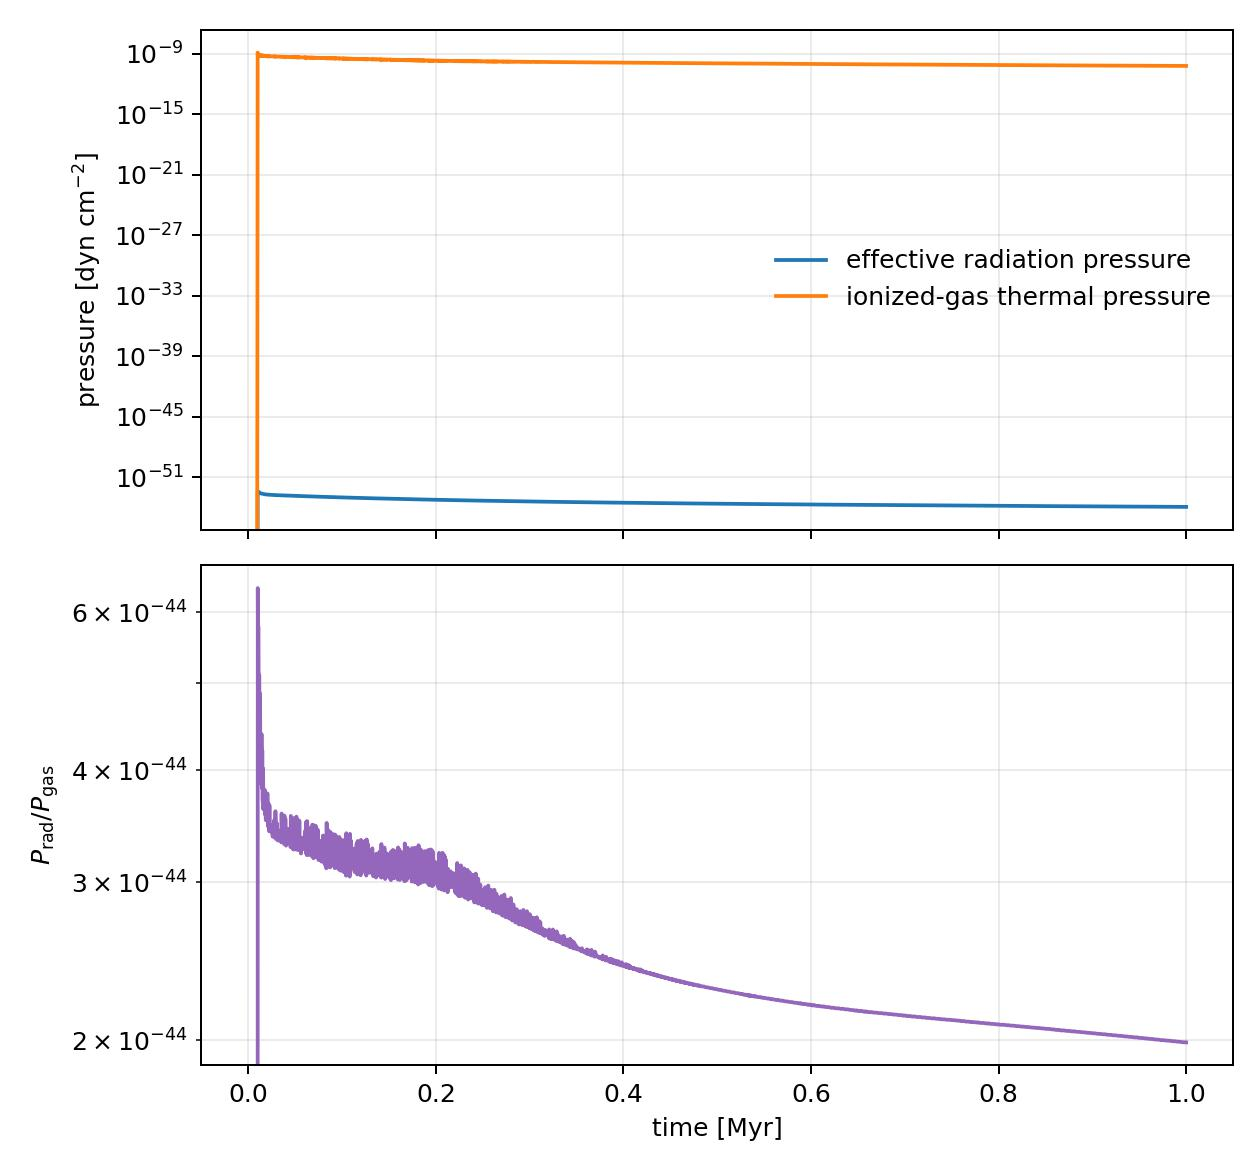

The data file committed next to this chart (first rows):
time_Myr, radiation_pressure_dyn_cgs_cm2, gas_pressure_dyn_cgs_cm2, pressure_ratio
0.000000000000000000e+00, 0.000000000000000000e+00, 0.000000000000000000e+00, 0.000000000000000000e+00
1.000000000000000021e-02, 4.407171171414689900e-53, 1.269310402377992016e-09, 3.472098836626617426e-44
1.011259042179069034e-02, 4.322449756017424137e-53, 6.771886000106576884e-10, 6.382933433831279130e-44
1.022406811339536363e-02, 4.231987225232550172e-53, 7.500964116500695619e-10, 5.641924370659209592e-44
1.034151551144687001e-02, 4.095770830874204820e-53, 7.387742128473220988e-10, 5.544008926744512871e-44
1.045461358100146891e-02, 3.973699813276113006e-53, 6.886002402534288191e-10, 5.770691877501601375e-44
1.056994103999837550e-02, 3.931727255039560217e-53, 7.731281464627237483e-10, 5.085479390484365862e-44
1.068086209899885702e-02, 3.811365505758852478e-53, 6.590708705339979506e-10, 5.782937277550706791e-44
1.079655627582929746e-02, 3.765485628671506471e-53, 7.651277383719706086e-10, 4.921381672403696732e-44
1.091730099658749960e-02, 3.666920028071594884e-53, 7.657869955108274066e-10, 4.788433401935131678e-44
1.104423326816247539e-02, 3.560057172603008630e-53, 7.185490521704992547e-10, 4.954508202118216423e-44
1.117570655520745172e-02, 3.514547013733918874e-53, 7.379370694216076198e-10, 4.762664947145977766e-44
1.131200699456896830e-02, 3.422915827858723845e-53, 7.509849758104340926e-10, 4.557901873023284610e-44
1.145303052588281592e-02, 3.327463374159042494e-53, 6.825510845069318643e-10, 4.875039318943825207e-44
1.159982633410668387e-02, 3.300041348460271509e-53, 6.459421587674492409e-10, 5.108880576485711985e-44
1.175164625658999158e-02, 3.205415588741893777e-53, 6.302642829647478634e-10, 5.085827763654473331e-44
1.190948514291952781e-02, 3.127079336611296250e-53, 7.069066706392056231e-10, 4.423609885847731449e-44
1.207414664228544446e-02, 3.055079032817347580e-53, 6.261689362418631399e-10, 4.879001266260990282e-44
1.224543703968608566e-02, 2.981482767679826826e-53, 6.587487172494556257e-10, 4.525978859023410792e-44
1.242358418068134802e-02, 2.907680932735266992e-53, 6.640215953022149036e-10, 4.378895134294389226e-44
1.260921602481780701e-02, 2.824532627853126550e-53, 5.956614387156310718e-10, 4.741842335712383039e-44
1.280283664407693041e-02, 2.756130603995121752e-53, 6.657692125330034980e-10, 4.139768784905317321e-44
1.300395540752380223e-02, 2.723319727619753536e-53, 6.526153994043783101e-10, 4.172932067041694592e-44
1.321291420222583425e-02, 2.657130953115464219e-53, 6.591710355056277655e-10, 4.031018976853661749e-44
1.343010144941582384e-02, 2.584482306012901083e-53, 6.086659084241066863e-10, 4.246142703645697949e-44
1.365579988917101778e-02, 2.572684634772225153e-53, 5.926926077641177681e-10, 4.340672721526692025e-44
1.388943452180209717e-02, 2.519986938764734137e-53, 6.528986568730942435e-10, 3.859690799233105478e-44
1.413128862485321657e-02, 2.501263055127263700e-53, 5.699882987938208327e-10, 4.388270882788830479e-44
1.438158497808614614e-02, 2.468039724005083100e-53, 6.407458243877948377e-10, 3.851823344089973895e-44
1.464047450467304348e-02, 2.431519465510286367e-53, 6.364132988247200669e-10, 3.820660991843873451e-44
1.490809723813975828e-02, 2.411160739718900767e-53, 5.728128841309997613e-10, 4.209333984127841230e-44
1.518424162253591454e-02, 2.365195625913289568e-53, 6.372850479599164446e-10, 3.711362181624656891e-44
1.546900027801869845e-02, 2.343210306498873175e-53, 6.359625523982191386e-10, 3.684509878235143067e-44
1.576249383940649465e-02, 2.297067399704344350e-53, 5.716785229063030717e-10, 4.018110367390570839e-44
1.606480301211976255e-02, 2.272542463616676622e-53, 6.281466237061376378e-10, 3.617853504024926006e-44
1.637585245995450481e-02, 2.236221509980370098e-53, 6.055343343518291852e-10, 3.692972277738878209e-44
1.669069363722785332e-02, 2.193185814824623275e-53, 6.020503807991755252e-10, 3.642860937839351348e-44
1.700884017133606069e-02, 2.174903612953565935e-53, 5.944904417054380534e-10, 3.658433273904849911e-44
1.733028763700733554e-02, 2.128202502824944035e-53, 5.860438360140161013e-10, 3.631473231251671920e-44
1.765512128779188339e-02, 2.116678728796302832e-53, 5.566178483288147734e-10, 3.802750370207141498e-44
1.798347442765970902e-02, 2.093697586443156383e-53, 5.867520906332120009e-10, 3.568283129905300922e-44
1.831552920713270041e-02, 2.065711174717466261e-53, 5.662193769043910846e-10, 3.648252354080548807e-44
1.865143909910757167e-02, 2.057767595841592214e-53, 5.847747141544090887e-10, 3.518906590920484183e-44
1.899132736476097372e-02, 2.028453403305264472e-53, 5.734635346566358105e-10, 3.537196841155403509e-44
1.933527905471751560e-02, 2.010003915511889444e-53, 5.603202241567393624e-10, 3.587241418131692547e-44
1.968331711743494944e-02, 2.003166222318584602e-53, 5.375135777409374473e-10, 3.726726738210955204e-44
2.003540986555179051e-02, 1.980683398066797083e-53, 5.623423986604700066e-10, 3.522201780952124368e-44
2.039144894031855171e-02, 1.961991931642333039e-53, 5.205337648008731020e-10, 3.769192441133728620e-44
2.075068481491072064e-02, 1.955417080244511621e-53, 5.574863988411399126e-10, 3.507560156282346893e-44
2.111267491928133996e-02, 1.943991612275029070e-53, 5.611635045822981454e-10, 3.464216037573645331e-44
2.147455121599913669e-02, 1.919795710674551503e-53, 5.223212461171825619e-10, 3.675507601779319921e-44
2.183579218762441224e-02, 1.909814773385539313e-53, 5.532475091453401369e-10, 3.452007902097619591e-44
2.219550285335500361e-02, 1.902844289749283378e-53, 5.563111351331040157e-10, 3.420467737526061408e-44
2.255248341101175752e-02, 1.887922282793401780e-53, 5.165335704292439286e-10, 3.654984672582891013e-44
2.290753361689118472e-02, 1.869667598159792890e-53, 5.393012904926359406e-10, 3.466833161945349975e-44
2.326021260775799557e-02, 1.861020246350961097e-53, 5.414876902566556425e-10, 3.436865287683400762e-44
2.361016134594423957e-02, 1.855026362121319741e-53, 5.361498742078795575e-10, 3.459902634243791208e-44
2.395719295388593073e-02, 1.845880886440413007e-53, 5.346523875106757434e-10, 3.452487877281862905e-44
2.430136171601222916e-02, 1.831528916726808546e-53, 5.337809856405183479e-10, 3.431236716926209918e-44
2.464279622230627215e-02, 1.822008747121979766e-53, 5.342858528262863598e-10, 3.410175915165722967e-44
... 2,823 more rows
